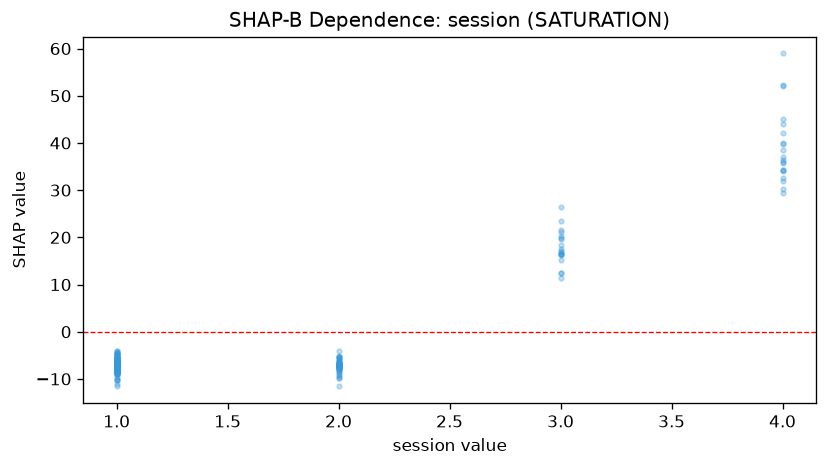

The data file committed next to this chart (first rows):
feature_value, shap_value
1.0, -6.262
1.0, -7.21
1.0, -7.266
1.0, -7.814
1.0, -7.336
4.0, 36.34
4.0, 52.38
2.0, -6.148
3.0, 16.39
1.0, -6.739
1.0, -5.965
1.0, -4.365
1.0, -6.903
1.0, -7.283
1.0, -7.184
1.0, -8.763
1.0, -7.765
1.0, -7.307
1.0, -7.49
2.0, -7.448
1.0, -7.543
2.0, -7.354
1.0, -6.385
4.0, 44.06
3.0, 16.39
1.0, -6.406
1.0, -8.969
1.0, -7.221
2.0, -7.729
1.0, -7.861
2.0, -6.241
1.0, -7.046
1.0, -7.21
1.0, -7.008
1.0, -7.15
2.0, -6.665
1.0, -7.446
1.0, -7.769
1.0, -7.762
1.0, -8.108
1.0, -7.005
1.0, -6.695
1.0, -6.545
1.0, -7.103
1.0, -7.772
1.0, -7.437
2.0, -7.117
1.0, -7.235
1.0, -8.083
1.0, -7.192
2.0, -9.742
2.0, -7.591
1.0, -7.771
1.0, -8.341
1.0, -6.222
2.0, -6.688
2.0, -7.257
1.0, -7.326
1.0, -8.675
1.0, -7.22
... 204 more rows
